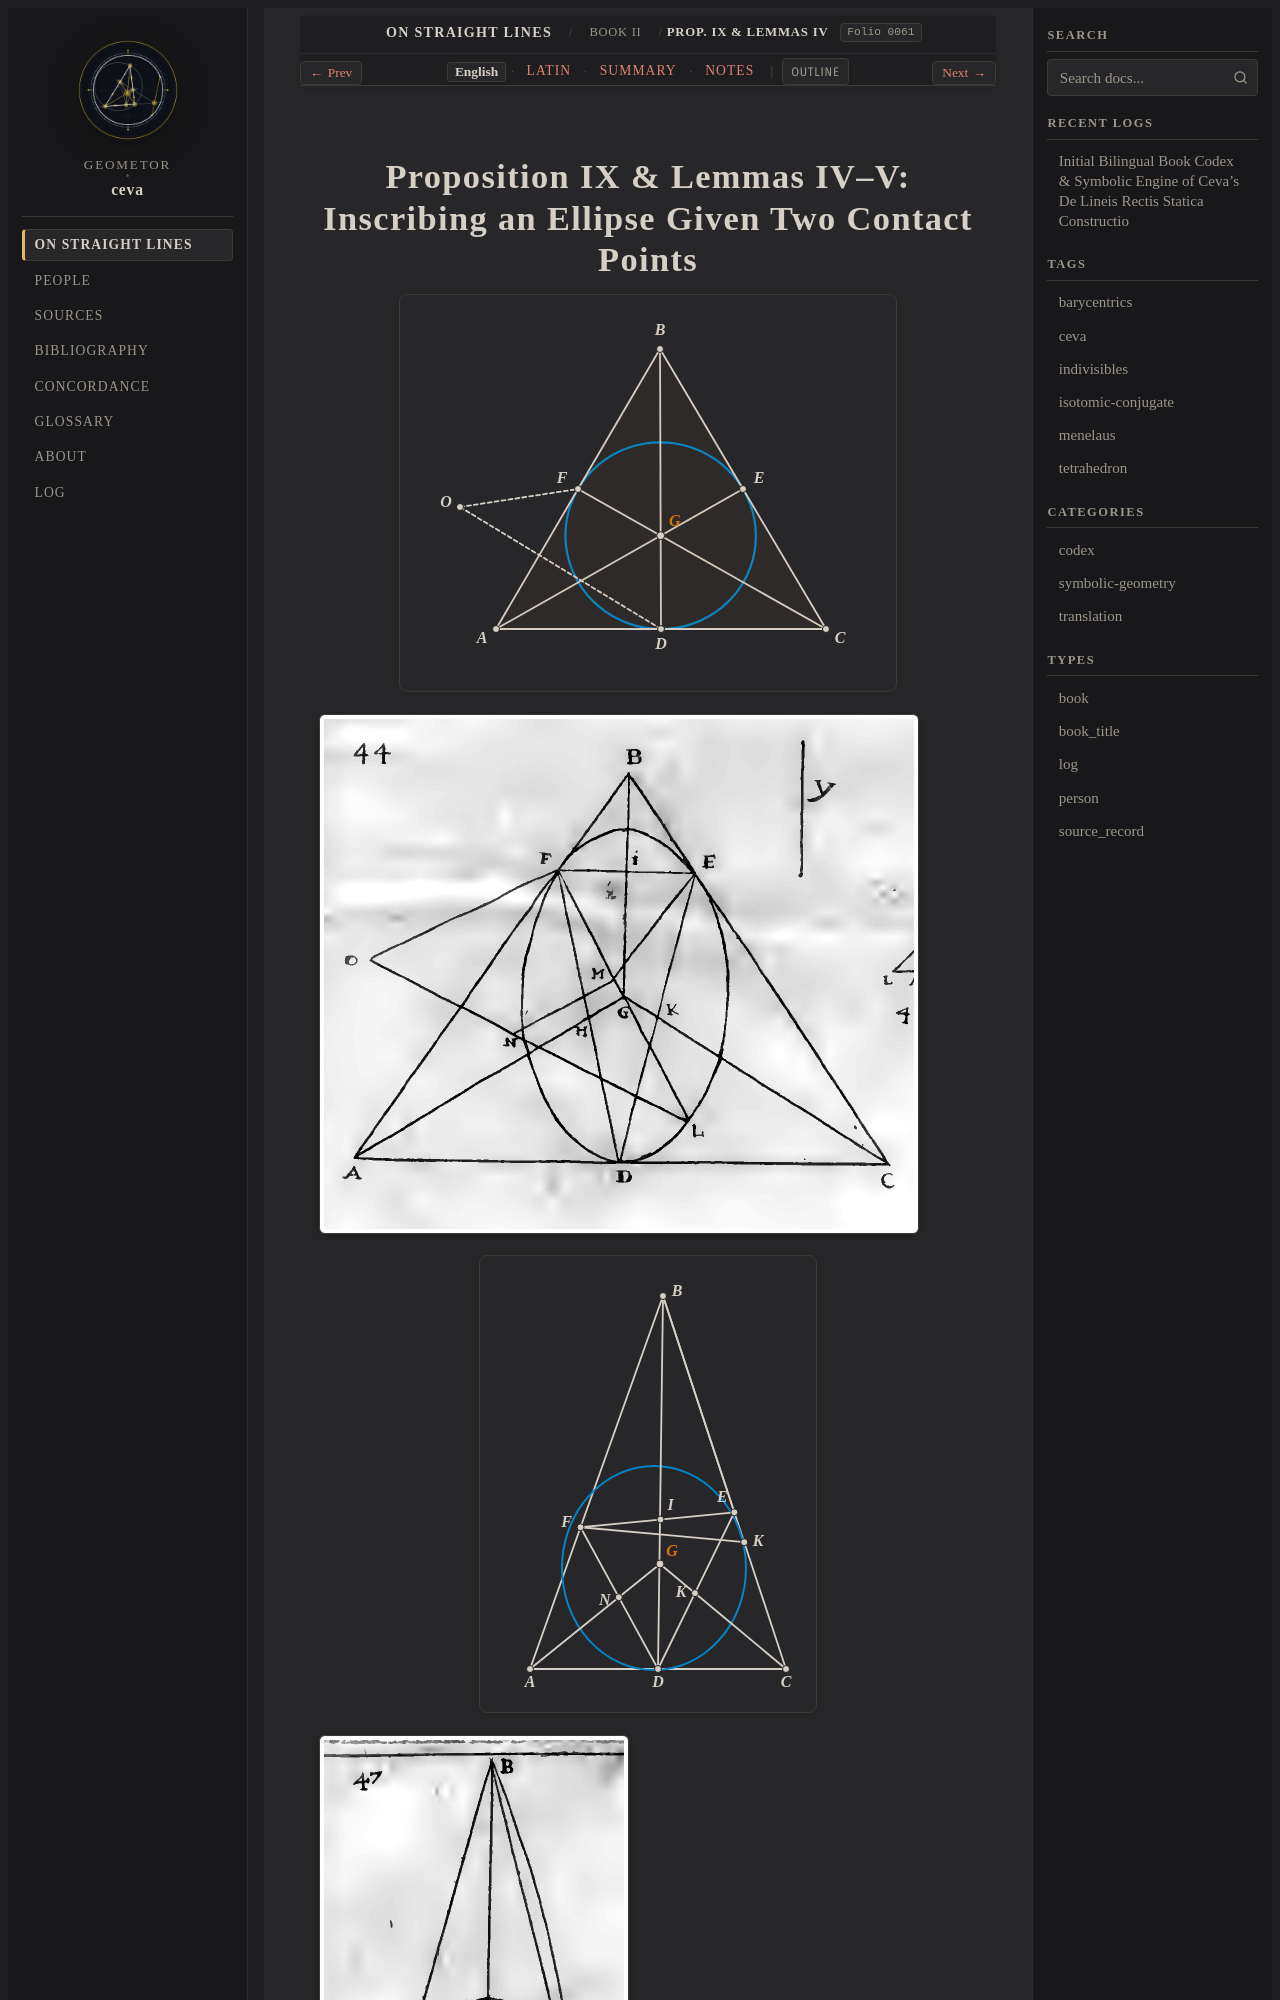

repository: geometor/ceva · page: de_lineis_rectis/liber_secundus/prop_09/index.html · generator: sphinx

:layout: book
:order: 10
:canonical_id: liber_secundus_prop_09
:breadcrumb_title: Prop. IX & Lemmas IV–V
:folio: 0061
:tracks: English: index | Latin: la | Summary: summary | Notes: notes

.. _liber-secundus-prop-09:
.. _liber-secundus-prop-09-en:
